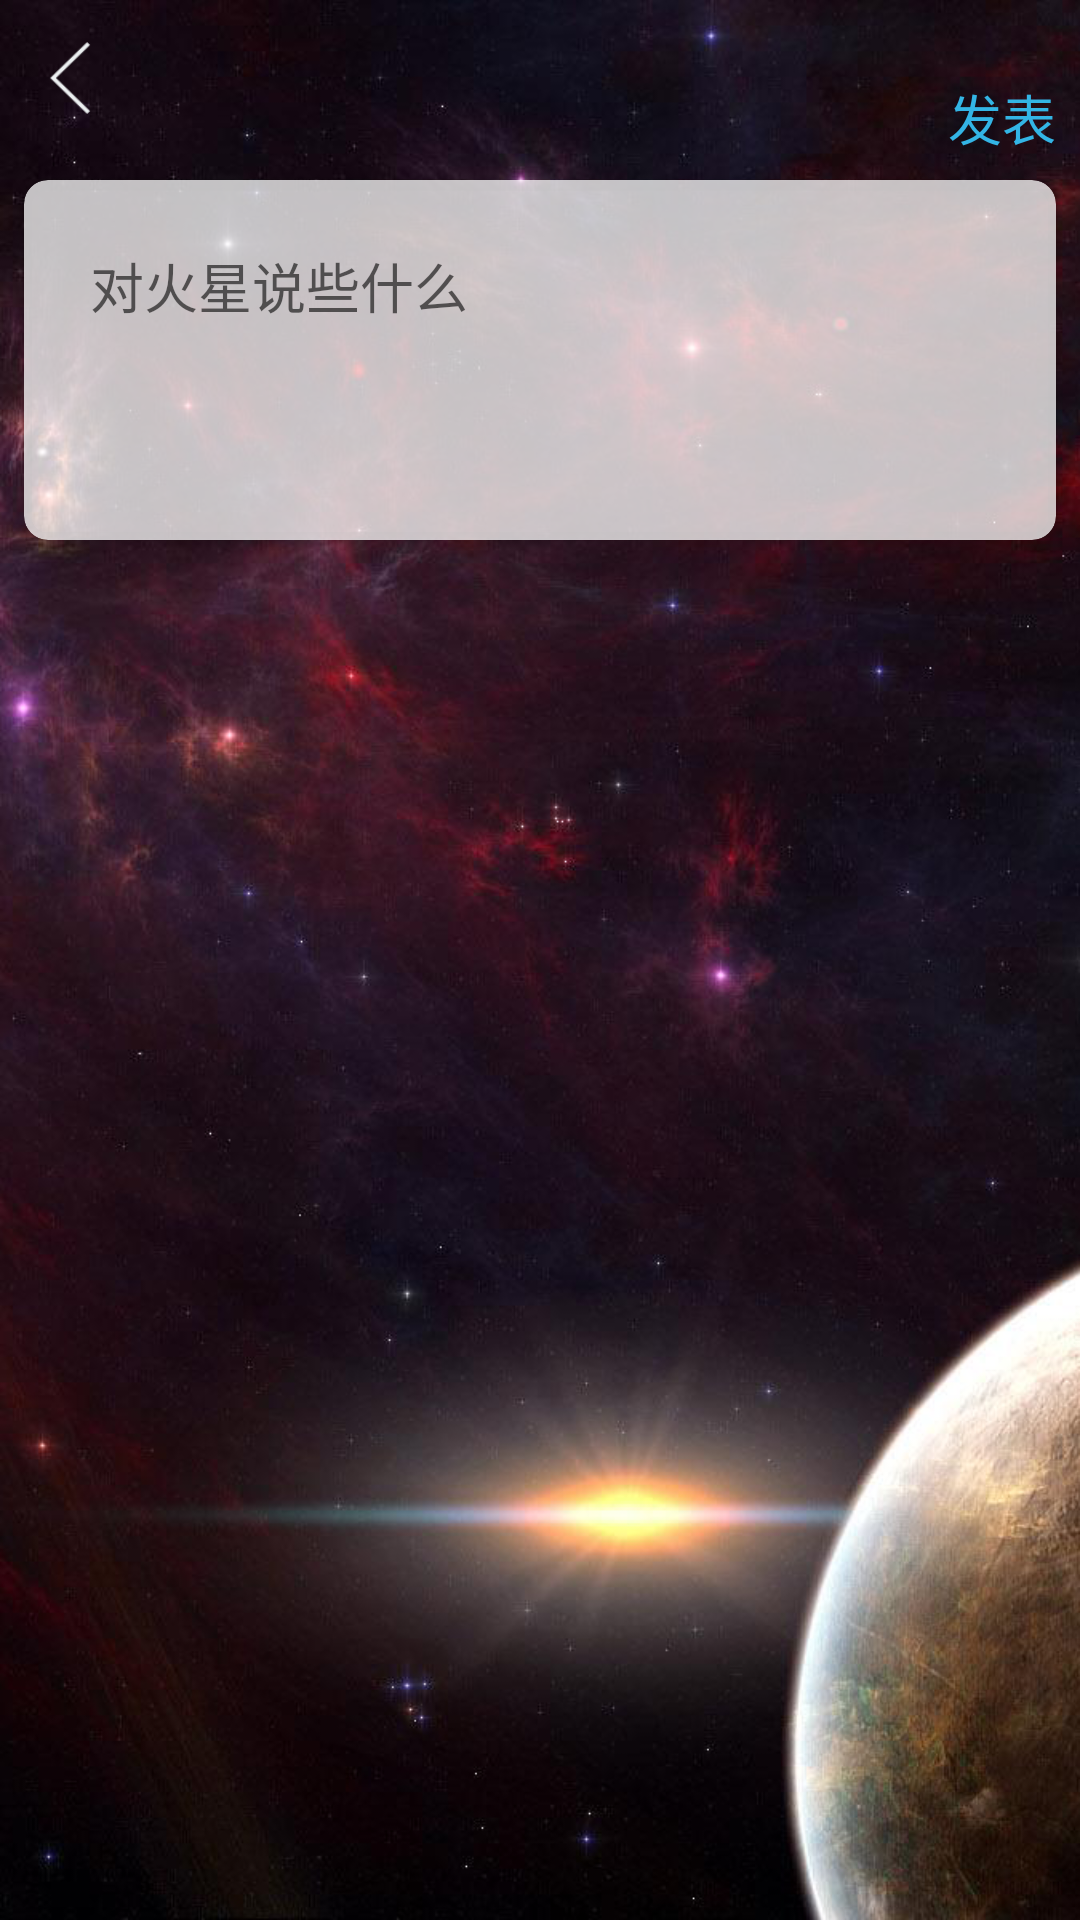

Write the Android layout XML for this screen, with the resource values it uses.
<!-- AndroidManifest.xml: application theme AppTheme -->
<!-- res/layout/activity_publish.xml -->
<layout xmlns:android="http://schemas.android.com/apk/res/android"
    xmlns:tools="http://schemas.android.com/tools">

    <data>

        <variable
            name="title"
            type="cn.edu.zju.planetweather.pojo.Title" />
    </data>

    <RelativeLayout
        android:layout_width="match_parent"
        android:layout_height="match_parent"
        android:background="@mipmap/ic_sky_06_bg"
        tools:context="cn.edu.zju.planetweather.activity.PublishActivity">

        <RelativeLayout
            android:id="@+id/rv_title_bar"
            android:layout_width="match_parent"
            android:layout_height="52dp"
            android:layout_marginTop="0dp">

            <TextView
                android:id="@+id/textView2"
                style="@style/textsize"
                android:layout_centerHorizontal="true"
                android:layout_centerVertical="true"
                android:background="@null"
                android:text="@{title.title}"
                android:textColor="@android:color/white"
                android:textSize="18sp" />

            <TextView
                android:id="@+id/tv_publish"
                android:layout_width="wrap_content"
                android:layout_height="wrap_content"
                android:layout_alignParentEnd="true"
                android:layout_alignParentRight="true"
                android:layout_alignTop="@+id/textView2"
                android:layout_marginRight="8dp"
                android:background="@null"
                android:text="@string/publish_button"
                android:textColor="@android:color/holo_blue_light"
                android:textSize="18sp" />

            <ImageView
                android:id="@+id/tv_back"
                android:layout_width="48dp"
                android:layout_height="48dp"
                android:layout_centerVertical="true"
                android:padding="12dp"
                android:src="@mipmap/ic_back_white" />
        </RelativeLayout>

        <android.support.v7.widget.CardView xmlns:app="http://schemas.android.com/apk/res-auto"
            android:id="@+id/cardview"
            android:layout_width="match_parent"
            android:layout_height="120dp"
            android:layout_below="@id/rv_title_bar"
            android:layout_margin="8dp"
            android:padding="8dp"
            app:cardBackgroundColor="#bfffffff"
            app:cardCornerRadius="8dp">

            <EditText
                android:id="@+id/et_message"
                android:layout_width="match_parent"
                android:layout_height="wrap_content"
                android:layout_margin="16dp"
                android:background="@null"
                android:gravity="left|top"
                android:hint="@string/publish_hint"
                android:inputType="textMultiLine"
                android:maxLength="280"
                android:minLines="6"
                android:padding="6dp" />

        </android.support.v7.widget.CardView>
    </RelativeLayout>
</layout>
<!-- resources referenced by this layout -->
<resources>
  <!-- mipmap ic_back_white: png bitmap (mipmap-xhdpi, 1367 bytes) -->
  <!-- mipmap ic_sky_06_bg: png bitmap (mipmap-xxhdpi, 641084 bytes) -->
  <string name="publish_button">发表</string>
  <string name="publish_hint">对火星说些什么</string>
  <style name="AppTheme" parent="Theme.AppCompat.Light.NoActionBar">
          <item name="android:windowIsTranslucent">true</item>
      </style>
</resources>
